Dataset: densenet_nocrop (GitHub, Marsh16/MangoLeafDisease_Model_Thesis). Classes: anthracnose, bacterial canker, cutting weevil, die back, gall midge, healthy, powdery mildew, sooty mould.

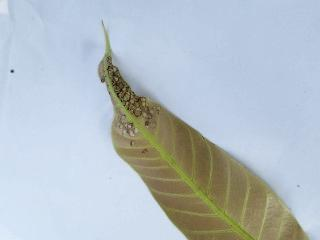
Label: anthracnose

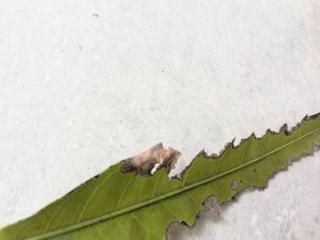
Label: bacterial canker

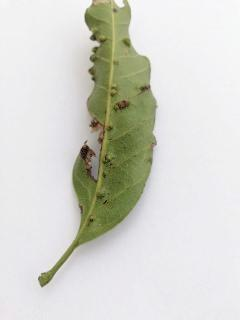
Label: gall midge

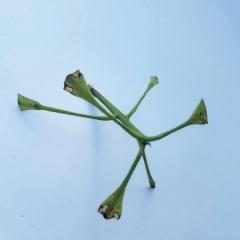
Label: cutting weevil

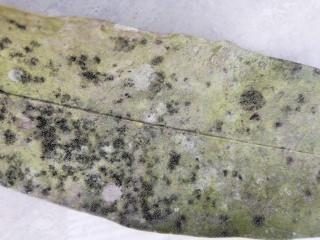
Label: sooty mould

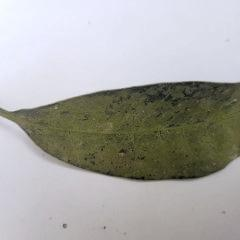
Label: powdery mildew
